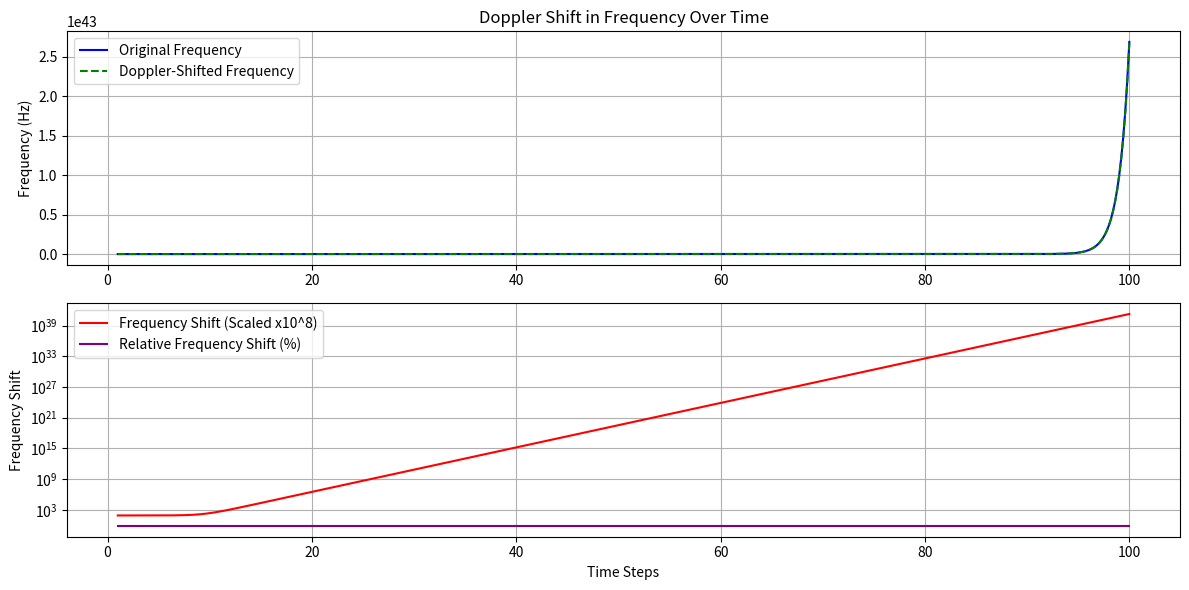

Write the Python code that produced this figure.
import matplotlib.pyplot as plt
import numpy as np
import math
# Constants
waveSpeed = 1500  
relativeSpeed = 10  
timeSteps = np.linspace(1, 100, num=1000)


def quadratic(x):
    return math.exp(x) + 12000  


def dopplerScale(freq, relativeSpeed):
    scaleFactor = 1 - relativeSpeed / waveSpeed
    return scaleFactor * freq


frequencies = np.array([quadratic(t) for t in timeSteps])
firstPath = np.array([dopplerScale(f, relativeSpeed) for f in frequencies])


differences = frequencies - firstPath


scaledDifferences = differences   # Increased scaling factor


percentageShift = (differences / frequencies) * 100  # Convert to %


plt.figure(figsize=(12, 6))

plt.subplot(2, 1, 1)
plt.plot(timeSteps, frequencies, label="Original Frequency", color="blue")
plt.plot(timeSteps, firstPath, label="Doppler-Shifted Frequency", color="green", linestyle="dashed")
plt.ylabel("Frequency (Hz)")
plt.title("Doppler Shift in Frequency Over Time")
plt.legend()
plt.grid()

plt.subplot(2, 1, 2)
plt.plot(timeSteps, scaledDifferences, label="Frequency Shift (Scaled x10^8)", color="red")
plt.plot(timeSteps, percentageShift, label="Relative Frequency Shift (%)", color="purple")
plt.xlabel("Time Steps")
plt.ylabel("Frequency Shift")
plt.yscale("log")  # **Apply Log Scale**
plt.legend()
plt.grid()

plt.tight_layout()
plt.show()
